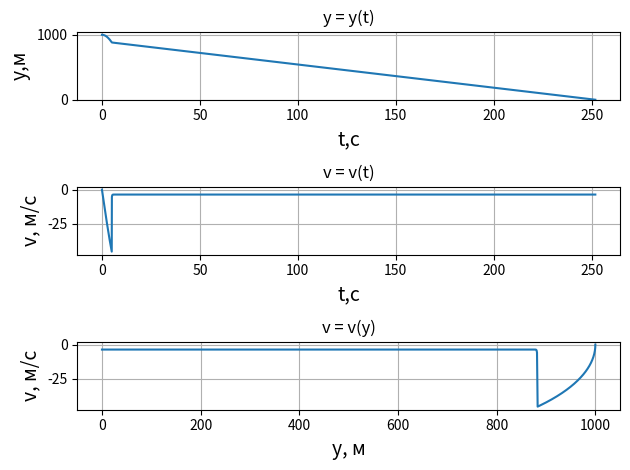

Generate this figure with matplotlib:
from matplotlib import pyplot as plt
import numpy as np
# Исходные параметры модели
g = 9.8
m0 = 70
mp = 15
m = m0+mp
r = 0.3
S0 = np.pi*r**2
R = 5
S1 = np.pi*R**2
ro = 1.3
Cx0 = 0.5
Cx1 = 1.28
k0 = Cx0*ro*S0/2
k1 = Cx1*ro*S1/2
H = 1000
tr = 5
v0 = 0
# Расчёт математической (теоретической) модели
T = 500
N = 20000
dt = T/N
y = np.zeros(N)
v = np.zeros(N)
t = np.zeros(N)
y[0] = H
v[0] = v0
t[0] = 0
k = k0
for i in range(N-1):
    if t[i]>=tr:
        k = k1
    y[i+1] = y[i]+v[i]*dt
    v[i+1] = v[i]-(g+k/m*abs(v[i])*v[i])*dt
    if y[i+1]<0:
        break
    t[i+1] = t[i]+dt
# Вывод полученного графика
plt.subplot(3, 1, 1)
plt.title("y = y(t)")
plt.xlabel('t,c', fontsize=14)
plt.ylabel('y,м', fontsize=14)
plt.plot(t[:i], y[:i])
plt.grid()
plt.ylim(0)
plt.subplot(3, 1, 2)
plt.title("v = v(t)")
plt.xlabel('t,c', fontsize=14)
plt.ylabel('v, м/с', fontsize=14)
plt.plot(t[:i], v[:i])
plt.grid()
plt.subplot(3, 1, 3)
plt.title("v = v(y)")
plt.xlabel('y, м', fontsize=14)
plt.ylabel('v, м/с', fontsize=14)
plt.plot(y[:i], v[:i])
plt.grid()
plt.tight_layout()
plt.show()
